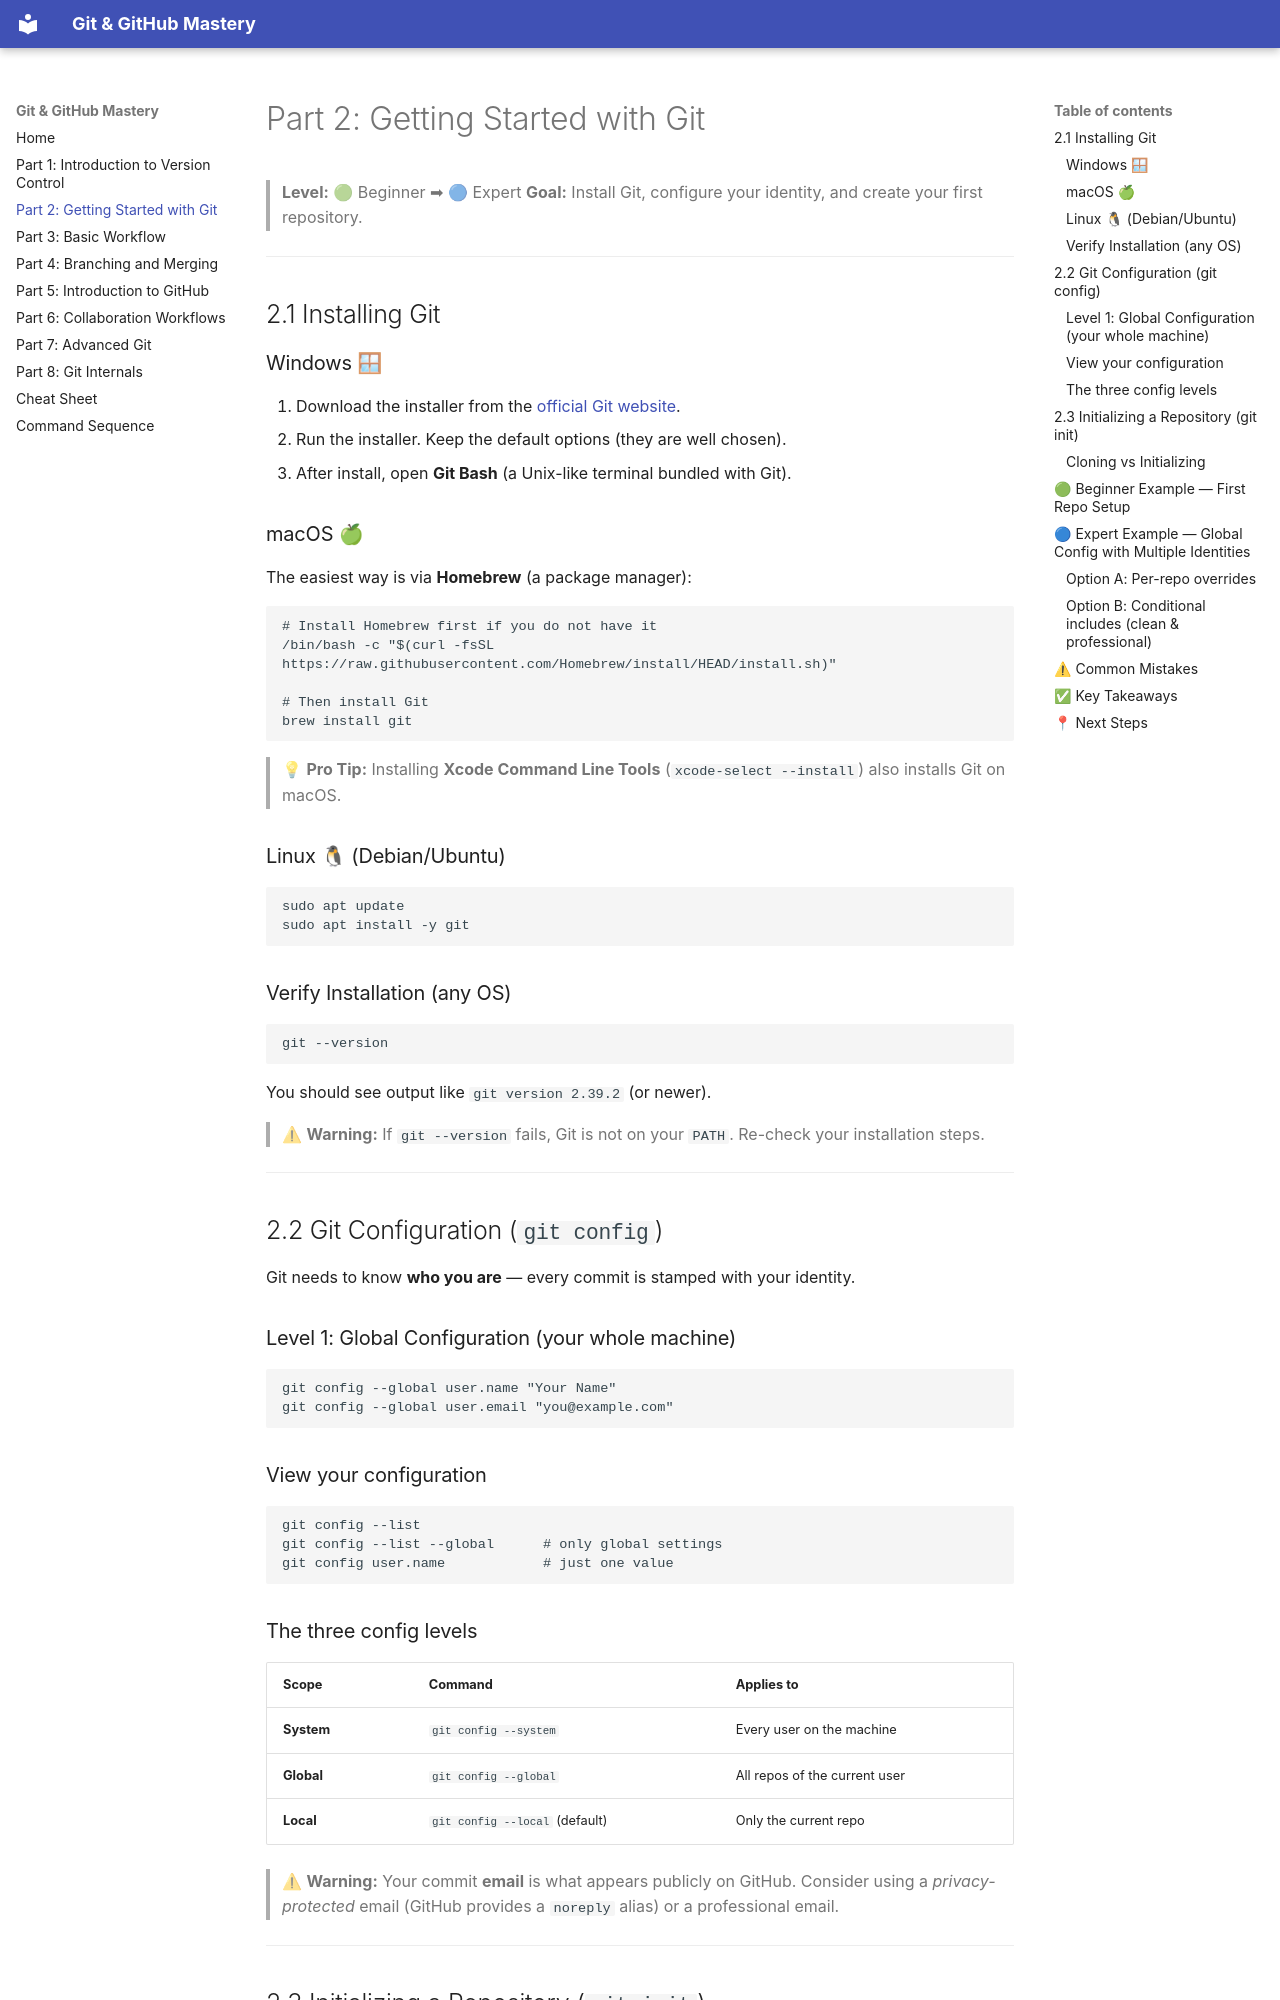

repository: nadeem-majeedch/Git-Github-Mastery · page: part-2-getting-started-with-git/index.html · generator: mkdocs

# Part 2: Getting Started with Git

> **Level:** 🟢 Beginner ➡ 🔵 Expert
> **Goal:** Install Git, configure your identity, and create your first repository.

---

## 2.1 Installing Git

### Windows 🪟

1. Download the installer from the [official Git website](https://git-scm.com/downloads).
2. Run the installer. Keep the default options (they are well chosen).
3. After install, open **Git Bash** (a Unix-like terminal bundled with Git).

### macOS 🍏

The easiest way is via **Homebrew** (a package manager):

```bash
# Install Homebrew first if you do not have it
/bin/bash -c "$(curl -fsSL https://raw.githubusercontent.com/Homebrew/install/HEAD/install.sh)"

# Then install Git
brew install git
```

> 💡 **Pro Tip:** Installing **Xcode Command Line Tools** (`xcode-select --install`) also installs Git on macOS.

### Linux 🐧 (Debian/Ubuntu)

```bash
sudo apt update
sudo apt install -y git
```

### Verify Installation (any OS)

```bash
git --version
```

You should see output like `git version 2.39.2` (or newer).

> ⚠ **Warning:** If `git --version` fails, Git is not on your `PATH`. Re-check your installation steps.

---

## 2.2 Git Configuration (`git config`)

Git needs to know **who you are** — every commit is stamped with your identity.

### Level 1: Global Configuration (your whole machine)

```bash
git config --global user.name "Your Name"
git config --global user.email "you@example.com"
```

### View your configuration

```bash
git config --list
git config --list --global      # only global settings
git config user.name            # just one value
```

### The three config levels

| Scope | Command | Applies to |
|-------|---------|------------|
| **System** | `git config --system` | Every user on the machine |
| **Global** | `git config --global` | All repos of the current user |
| **Local** | `git config --local` (default) | Only the current repo |

> ⚠ **Warning:** Your commit **email** is what appears publicly on GitHub. Consider using a *privacy-protected* email (GitHub provides a `noreply` alias) or a professional email.

---
